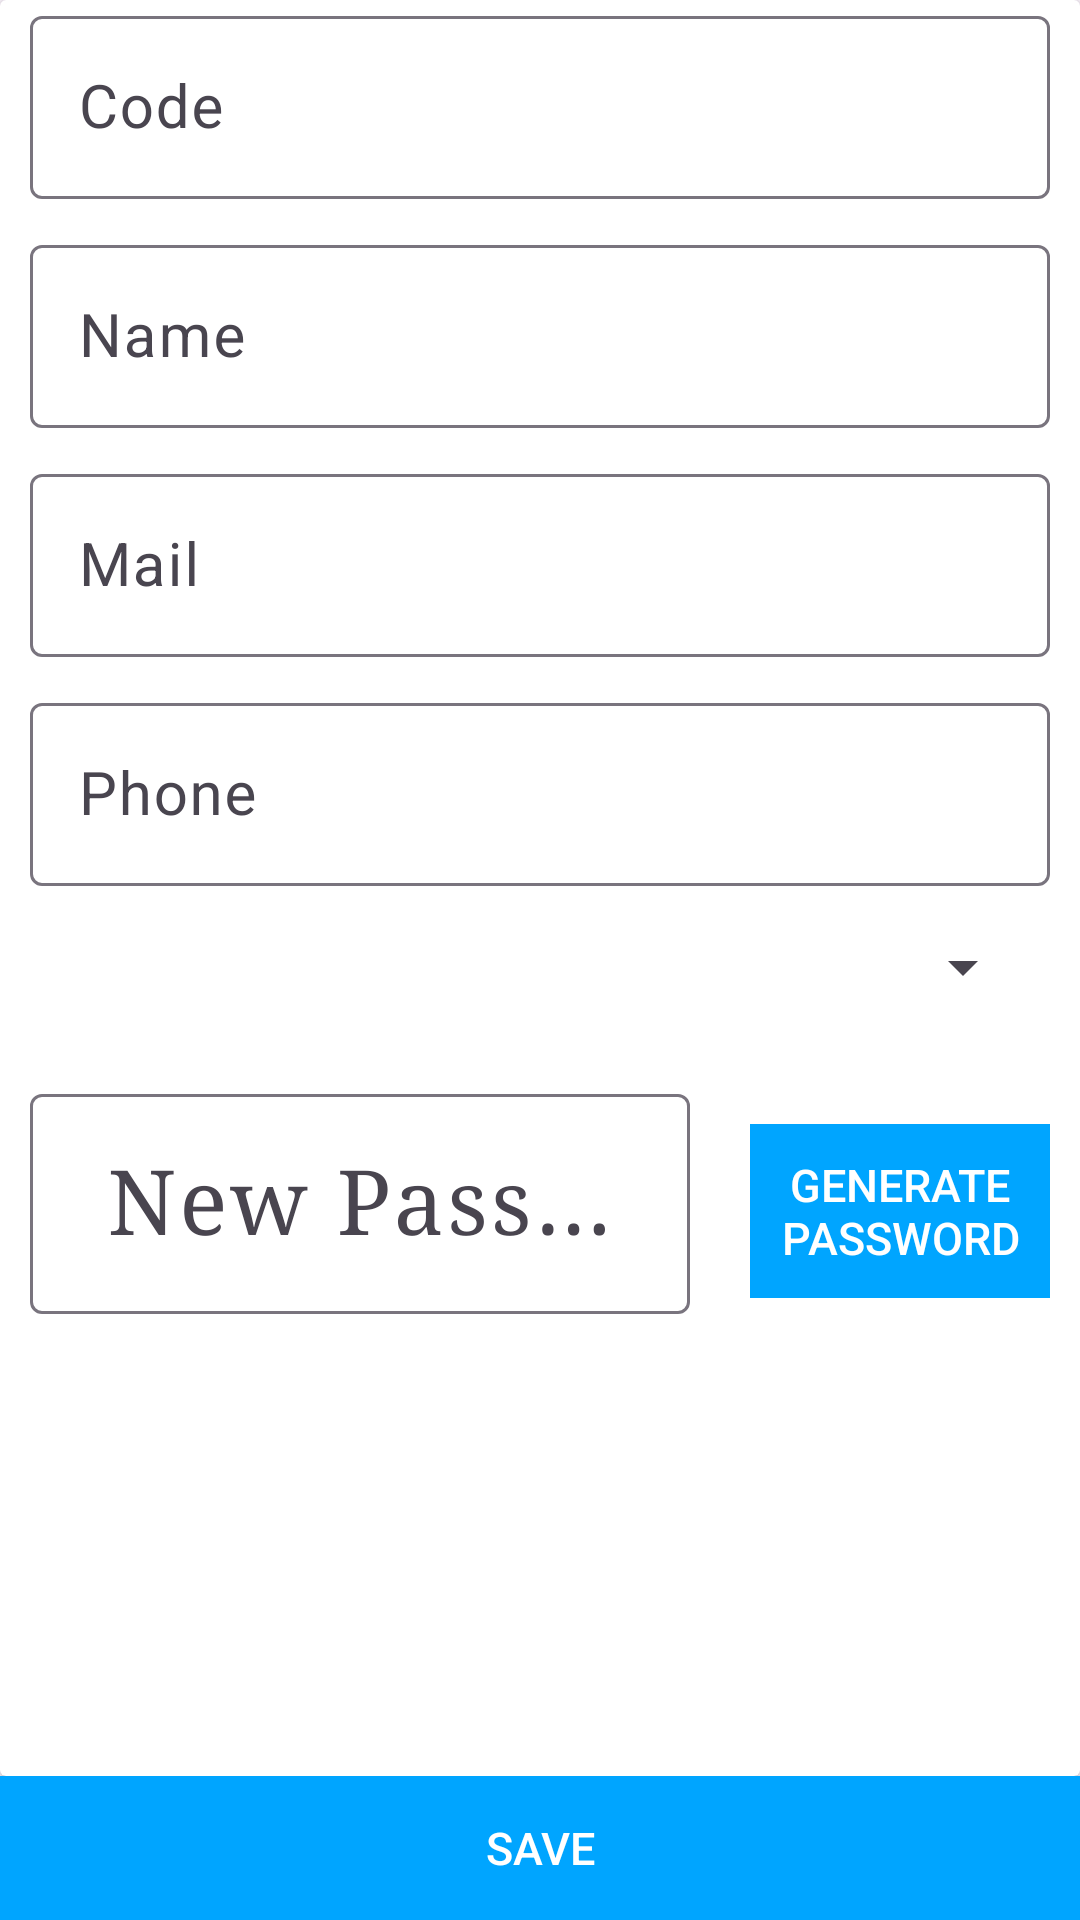

Here is an Android app screen rendered from its layout file. Give the layout XML and the strings, colors and styles it references.
<!-- AndroidManifest.xml: application theme Theme.Bank_sampah -->
<!-- res/layout/approval_data_member.xml -->
<?xml version="1.0" encoding="utf-8"?>
<LinearLayout xmlns:android="http://schemas.android.com/apk/res/android"
    android:layout_width="match_parent"
    android:layout_height="match_parent"
    android:orientation="vertical">

    <LinearLayout
        android:layout_width="match_parent"
        android:layout_height="match_parent"
        android:layout_weight="1">


        <androidx.cardview.widget.CardView
            android:layout_width="match_parent"
            android:layout_height="match_parent"
            android:padding="20dp">

            <LinearLayout
                android:layout_width="match_parent"
                android:layout_height="wrap_content"
                android:orientation="vertical">

                
                <LinearLayout
                    android:layout_width="match_parent"
                    android:layout_height="match_parent"
                    android:orientation="vertical">

                    <com.google.android.material.textfield.TextInputLayout
                        android:id="@+id/textInputId"
                        style="@style/parent">

                        <EditText
                            android:layout_width="match_parent"
                            android:layout_height="wrap_content"
                            android:layout_gravity="center"
                            android:layout_margin="10dp"
                            android:id="@+id/et_id_member"
                            style="@style/modifiedEditText"
                            android:inputType="textFilter"
                            android:maxLines="1"
                            android:textSize="20dp"
                            android:hint="Code"/>
                    </com.google.android.material.textfield.TextInputLayout>


                    <com.google.android.material.textfield.TextInputLayout
                        android:id="@+id/textInputName"
                        style="@style/parent">

                        <EditText
                            android:layout_width="match_parent"
                            android:layout_height="wrap_content"
                            android:layout_gravity="center"
                            android:layout_margin="10dp"
                            android:id="@+id/et_name_member"
                            style="@style/modifiedEditText"
                            android:inputType="textFilter"
                            android:maxLines="1"
                            android:textSize="20dp"
                            android:hint="Name"/>
                    </com.google.android.material.textfield.TextInputLayout>


                    <com.google.android.material.textfield.TextInputLayout
                        android:id="@+id/textInputMail"
                        style="@style/parent">

                        <EditText
                            android:layout_width="match_parent"
                            android:layout_height="wrap_content"
                            android:layout_gravity="center"
                            android:layout_margin="10dp"
                            android:id="@+id/et_mail_member"
                            style="@style/modifiedEditText"
                            android:inputType="textFilter"
                            android:maxLines="1"
                            android:textSize="20dp"
                            android:hint="Mail"/>
                    </com.google.android.material.textfield.TextInputLayout>

                    <com.google.android.material.textfield.TextInputLayout
                        android:id="@+id/textInputPhone"
                        style="@style/parent">

                        <EditText
                            android:layout_width="match_parent"
                            android:layout_height="wrap_content"
                            android:layout_gravity="center"
                            android:layout_margin="10dp"
                            android:id="@+id/et_phone_member"
                            style="@style/modifiedEditText"
                            android:inputType="textPhonetic"
                            android:maxLines="1"
                            android:textSize="20dp"
                            android:hint="Phone"/>
                    </com.google.android.material.textfield.TextInputLayout>

                    <androidx.appcompat.widget.LinearLayoutCompat
                        android:layout_width="match_parent"
                        android:layout_height="wrap_content"
                        android:layout_marginHorizontal="10dp"
                        android:background="@drawable/square">

                        <Spinner
                            android:id="@+id/spn_status"
                            android:layout_width="match_parent"
                            android:layout_height="wrap_content"
                            android:layout_gravity="center"
                            android:gravity="center"
                            android:padding="10dp"
                            android:layout_margin="5dp"
                            android:maxLines="1"
                            android:textSize="20dp"
                            />
                    </androidx.appcompat.widget.LinearLayoutCompat>

                    <LinearLayout
                        android:layout_width="match_parent"
                        android:layout_height="wrap_content"
                        android:gravity="center"
                        android:layout_marginTop="20dp"
                        android:orientation="horizontal">

                        <com.google.android.material.textfield.TextInputLayout
                            android:id="@+id/textInputPass"
                            android:layout_weight="1"
                            android:layout_gravity="center"
                            android:gravity="center"
                            style="@style/parent">

                            <EditText
                                android:id="@+id/et_pass_member"
                                style="@style/modifiedEditText"
                                android:layout_width="match_parent"
                                android:layout_height="wrap_content"
                                android:layout_gravity="center"
                                android:layout_margin="10dp"
                                android:gravity="center"
                                android:fontFamily="serif"
                                android:hint="New Password"
                                android:inputType="textFilter"
                                android:maxLines="2"
                                android:textSize="30dp" />
                        </com.google.android.material.textfield.TextInputLayout>

                        <LinearLayout
                            android:layout_width="match_parent"
                            android:layout_height="wrap_content"
                            android:layout_weight="2"
                            android:layout_margin="10dp"
                            android:gravity="center"
                            android:layout_gravity="center"
                            android:background="@color/colorAccent">

                        <TextView
                            android:layout_width="match_parent"
                            android:layout_height="wrap_content"
                            android:id="@+id/generate_pass_member"
                            android:padding="10dp"
                            android:text="Generate Password"
                            android:textSize="15dp"
                            style="@style/Widget.AppCompat.Button.Borderless.Colored"
                            android:layout_gravity="center"
                            android:gravity="center"
                            android:textColor="@color/white"
                            />
                        </LinearLayout>
                    </LinearLayout>


                </LinearLayout>

            </LinearLayout>
        </androidx.cardview.widget.CardView>




    </LinearLayout>

    <LinearLayout
        android:layout_width="match_parent"
        android:layout_height="wrap_content"
        android:orientation="horizontal"
        android:background="@color/colorAccent">

        <TextView
            android:layout_width="match_parent"
            android:layout_height="match_parent"
            android:id="@+id/save_approve_member"
            android:layout_weight="1"
            android:padding="5dp"
            android:text="Save"
            android:textSize="15dp"
            style="@style/Widget.AppCompat.Button.Borderless.Colored"
            android:layout_gravity="center"
            android:gravity="center"
            android:textColor="@color/white"
            />




    </LinearLayout>

</LinearLayout>
<!-- resources referenced by this layout -->
<resources>
  <color name="colorAccent">#00A5FF</color>
  <color name="white">#FFFFFFFF</color>
  <style name="modifiedEditText" parent="parent">
          <item name="android:textSize">@dimen/newsMoreTextSize</item>
          <item name="android:backgroundTint">@color/primaryTextColor</item>
      </style>
  <style name="parent">
          <item name="android:layout_width">match_parent</item>
          <item name="android:layout_height">wrap_content</item>
      </style>
  <style name="Theme.Bank_sampah" parent="Base.Theme.Bank_sampah" />
  <dimen name="newsMoreTextSize">12sp</dimen>
  <color name="primaryTextColor">#00a5ff</color>
  <style name="Base.Theme.Bank_sampah" parent="Theme.Material3.DayNight.NoActionBar">
          
          
      </style>
</resources>
